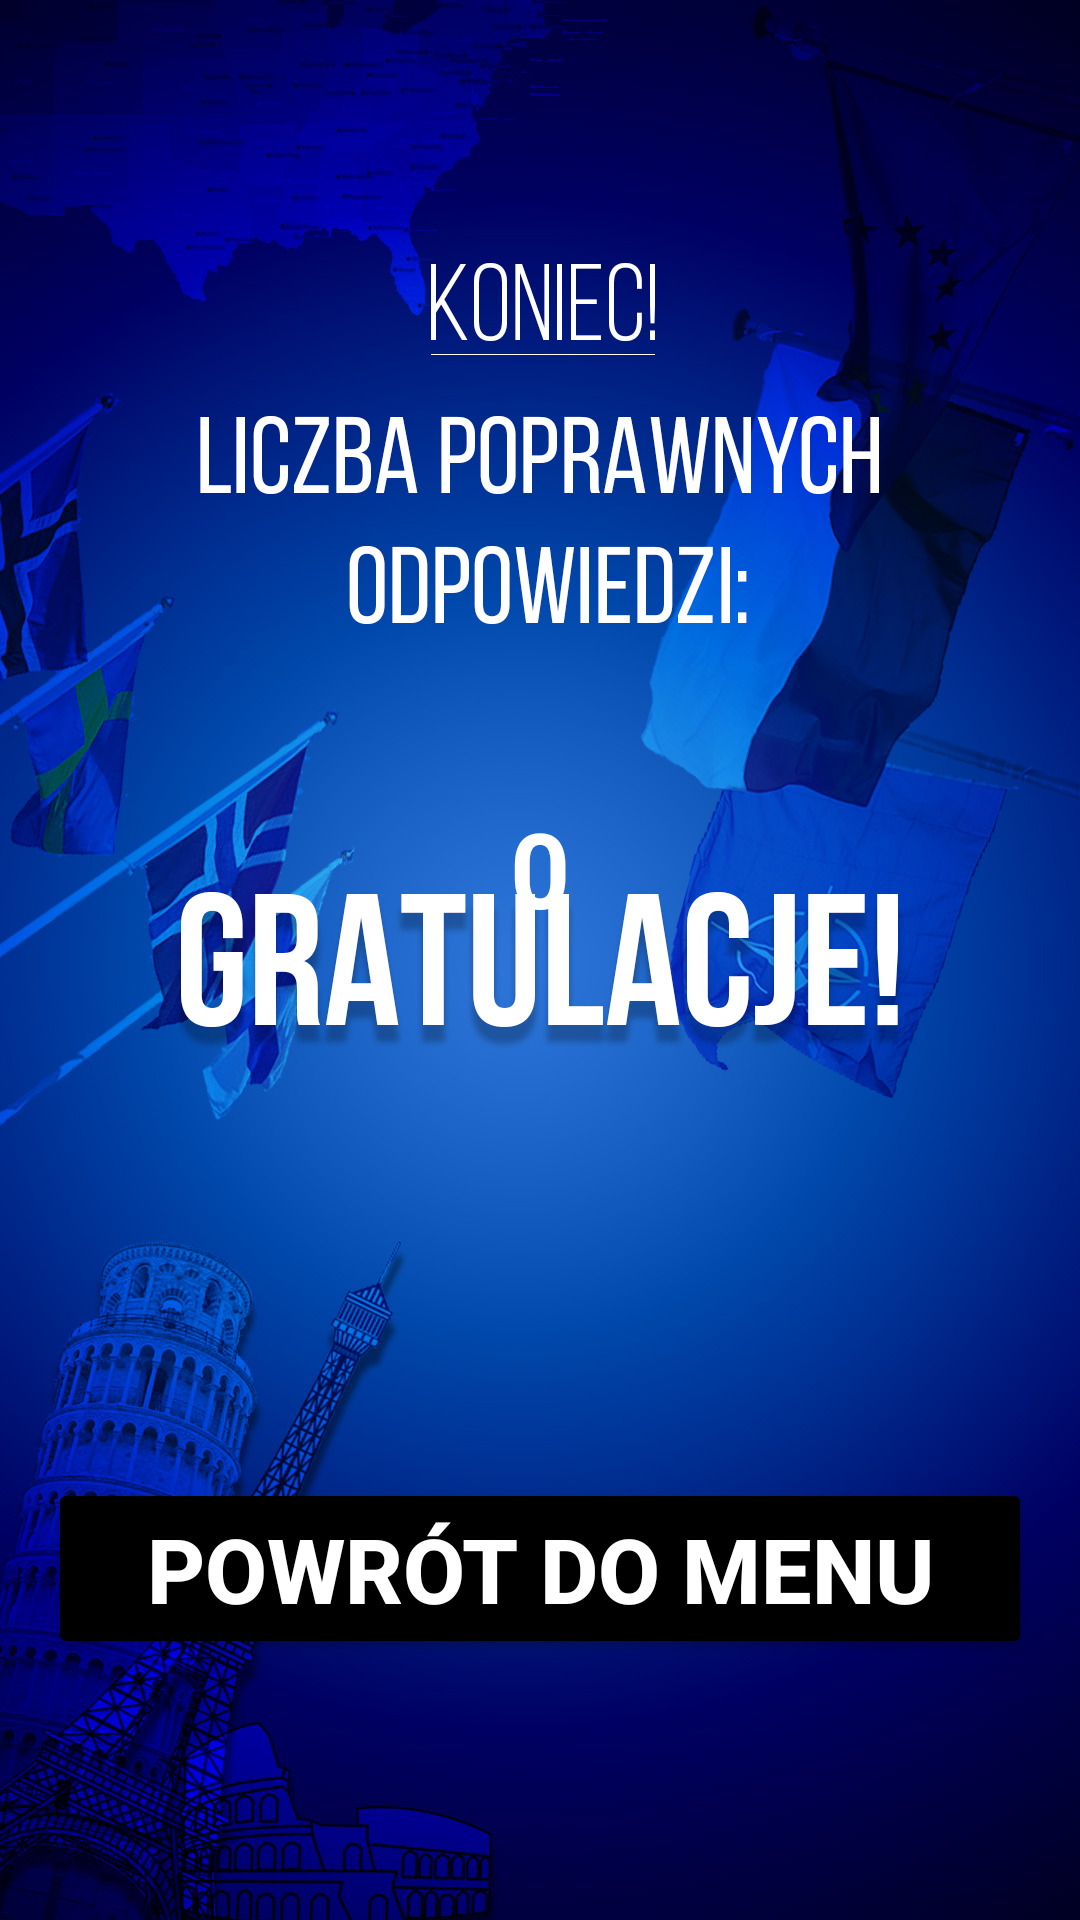

This screen was rendered from an Android layout file. Write that file and the resources it references.
<!-- AndroidManifest.xml: application theme Theme.Stolice -->
<!-- res/layout/activity_wynik_quizu.xml -->
<?xml version="1.0" encoding="utf-8"?>
<androidx.constraintlayout.widget.ConstraintLayout xmlns:android="http://schemas.android.com/apk/res/android"
    xmlns:app="http://schemas.android.com/apk/res-auto"
    xmlns:tools="http://schemas.android.com/tools"
    android:layout_width="match_parent"
    android:layout_height="match_parent"
    tools:context=".wynik_quizu">

    <RelativeLayout
        android:id="@+id/home1"
        android:layout_width="match_parent"
        android:layout_height="match_parent"
        android:background="@drawable/quizkoncowa"
        android:padding="16dp"
        app:layout_constraintBottom_toBottomOf="parent"
        app:layout_constraintEnd_toEndOf="parent"
        app:layout_constraintStart_toStartOf="parent"
        app:layout_constraintTop_toTopOf="parent">


        <TextView
            android:id="@+id/rezultat"
            android:layout_width="match_parent"
            android:layout_height="wrap_content"
            android:layout_marginTop="250dp"
            android:text="0"
            android:textAlignment="center"
            android:textColor="@color/white"
            android:textSize="35dp"
            android:textStyle="bold" />

        <Button
            android:id="@+id/home"
            android:layout_width="match_parent"
            android:layout_height="wrap_content"
            android:layout_below="@+id/rezultat"
            android:layout_marginTop="180dp"
            android:backgroundTint="@color/black"
            android:text="Powrót do MENU"
            android:textColor="@color/white"
            android:textStyle="bold"
            android:textSize="30dp" />

    </RelativeLayout>

</androidx.constraintlayout.widget.ConstraintLayout>
<!-- resources referenced by this layout -->
<resources>
  <!-- drawable quizkoncowa: jpg bitmap (drawable, 780185 bytes) -->
  <style name="Theme.Stolice" parent="Theme.MaterialComponents.DayNight.DarkActionBar">
          
          <item name="colorPrimary">@color/purple_500</item>
          <item name="colorPrimaryVariant">@color/purple_700</item>
          <item name="colorOnPrimary">@color/white</item>
          
          <item name="colorSecondary">@color/teal_200</item>
          <item name="colorSecondaryVariant">@color/teal_700</item>
          <item name="colorOnSecondary">@color/black</item>
          
          <item name="android:statusBarColor">?attr/colorPrimaryVariant</item>
          
      </style>
  <!-- not gathered from this repository: default colours our renderer supplied (Android Studio template values) -->
  <color name="purple_500">#FF6200EE</color>
  <color name="purple_700">#FF3700B3</color>
  <color name="teal_200">#FF03DAC5</color>
  <color name="teal_700">#FF018786</color>
  <color name="black">#FF000000</color>
  <color name="white">#FFFFFFFF</color>
</resources>
